Image classification data set "demo_training_dataset" (leroymocian27-ux/Vision-Module on GitHub). Class labels (2): fall, no fall.

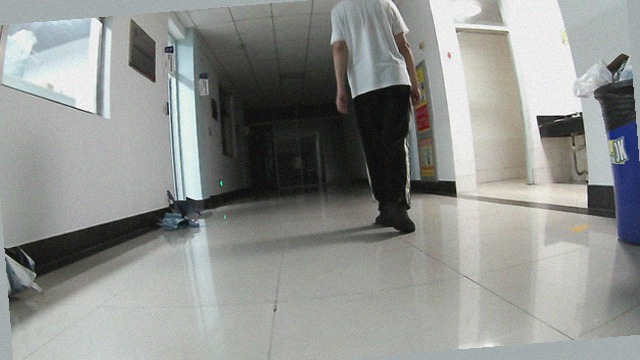
Label: no fall

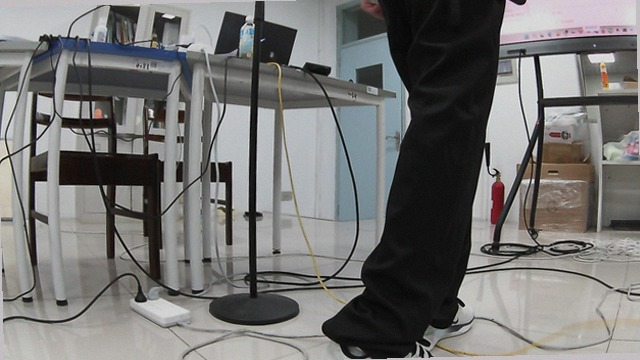
Label: no fall

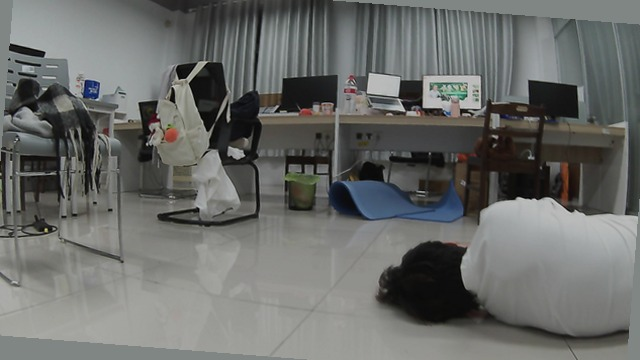
Label: fall

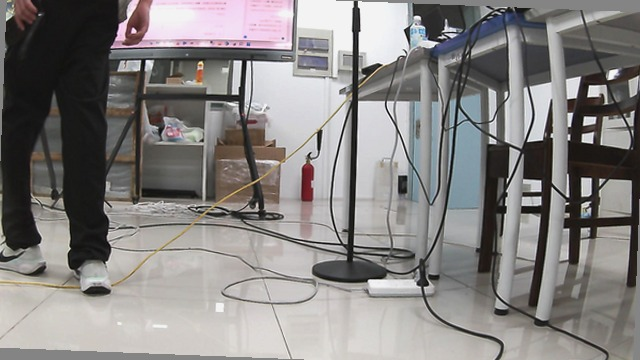
Label: no fall

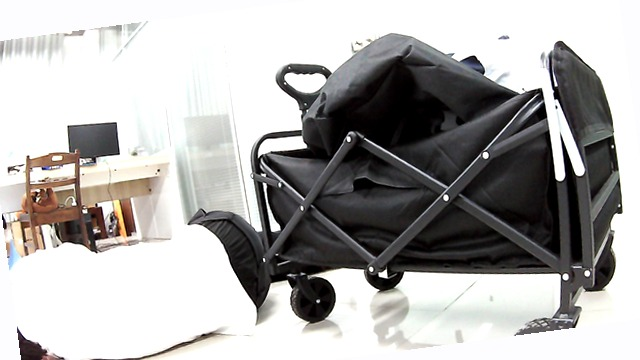
Label: fall

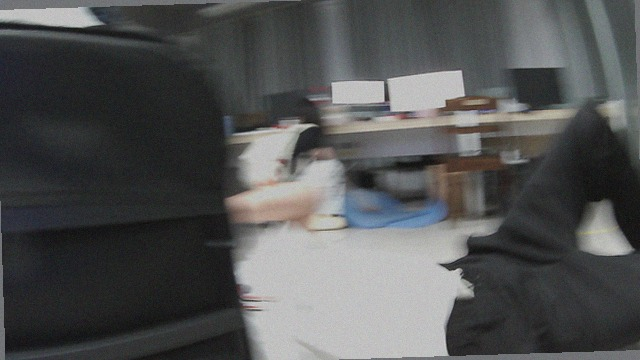
Label: fall
